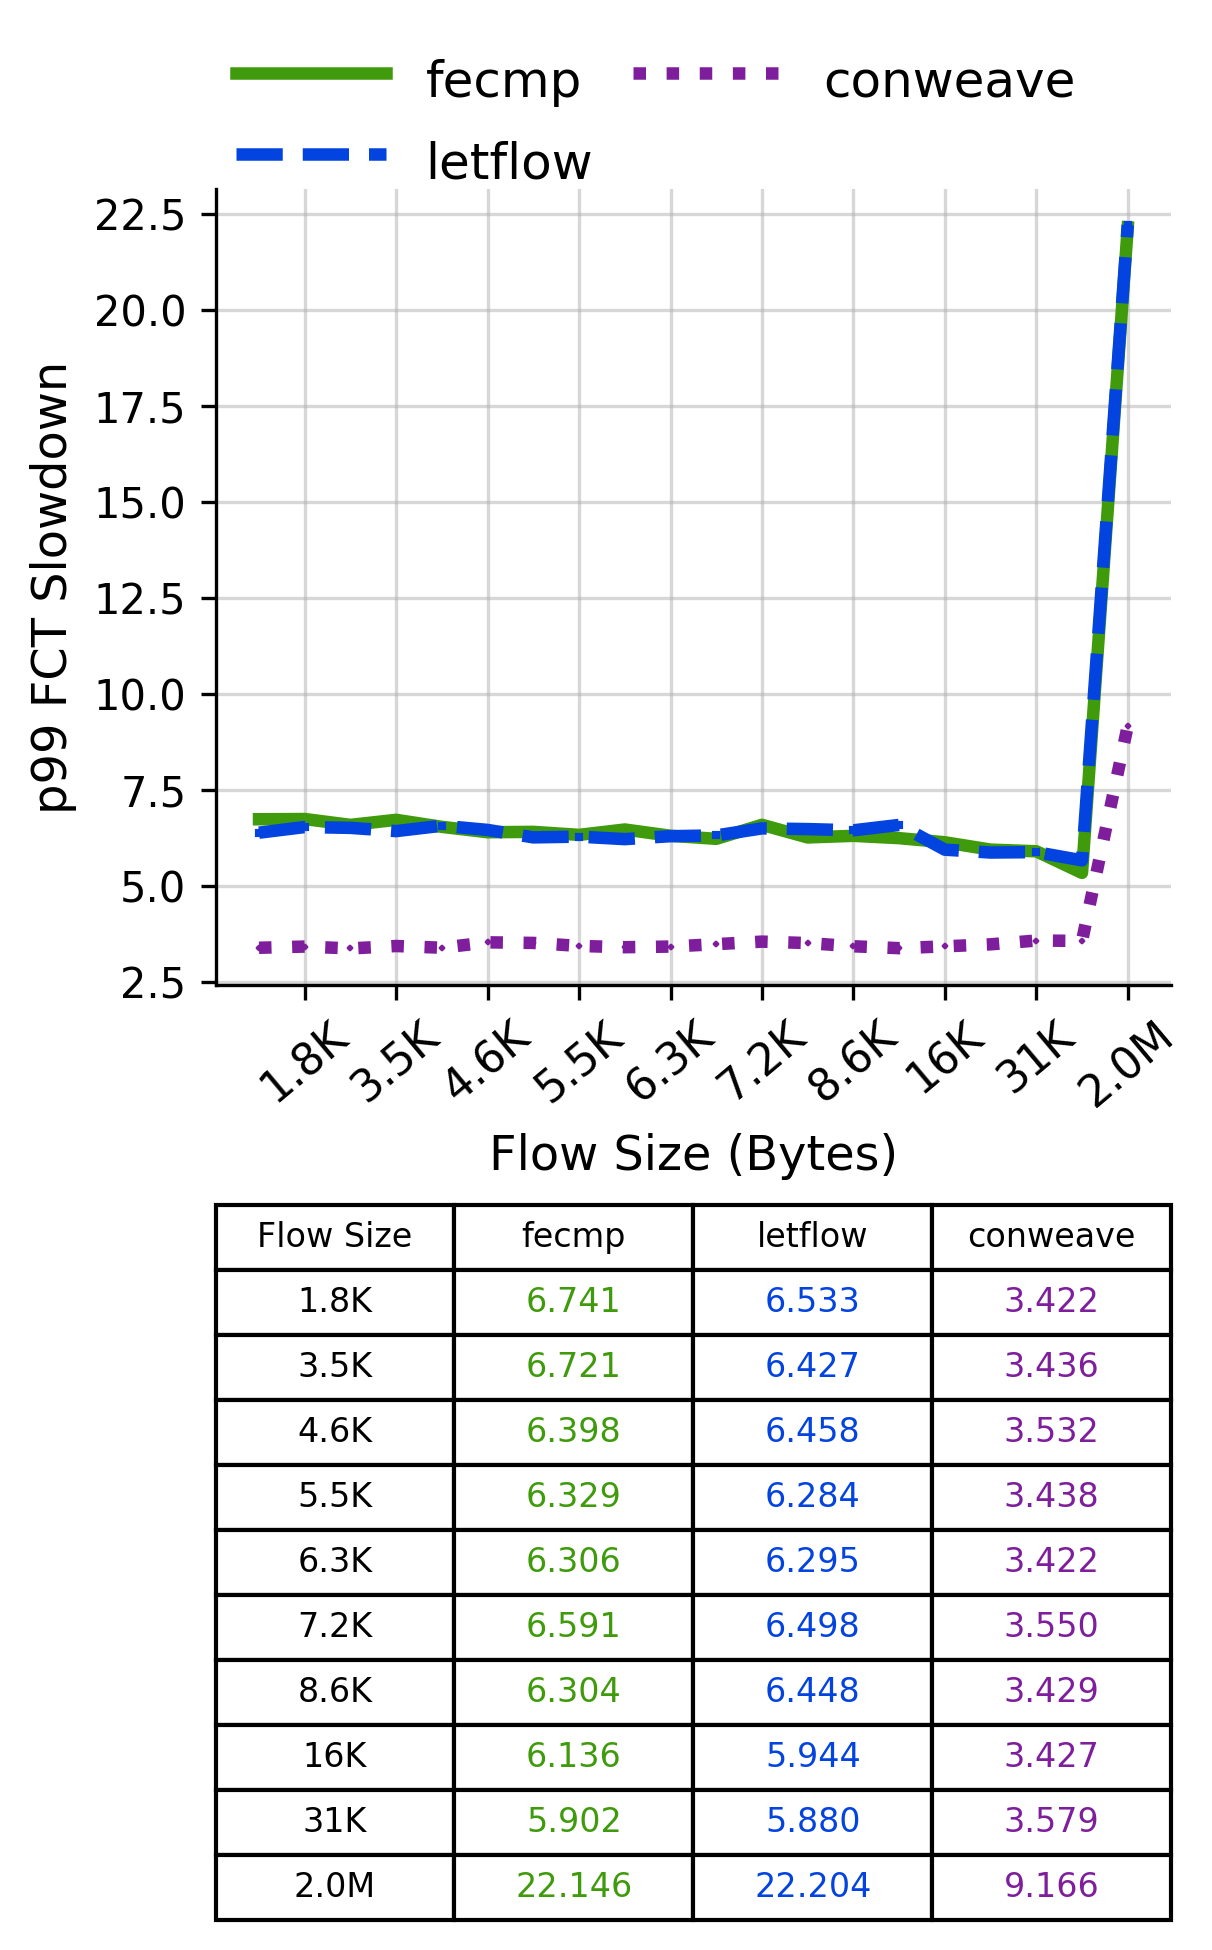

Source data for this figure (header and first rows):
Flow Size, fecmp, letflow, conweave
1.8K, 6.741, 6.533, 3.422
3.5K, 6.721, 6.427, 3.436
4.6K, 6.398, 6.458, 3.532
5.5K, 6.329, 6.284, 3.438
6.3K, 6.306, 6.295, 3.422
7.2K, 6.591, 6.498, 3.55
8.6K, 6.304, 6.448, 3.429
16K, 6.136, 5.944, 3.427
31K, 5.902, 5.88, 3.579
2.0M, 22.15, 22.2, 9.166
